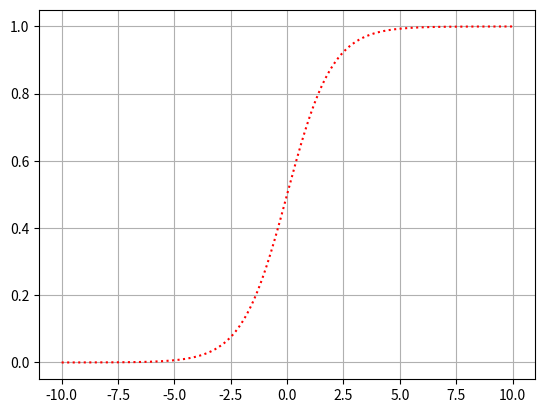

Source code (Python):
# -*- coding: utf-8 -*-

import numpy as np
import matplotlib.pyplot as plt


def sigmoid(z):
    return 1.0 / (1.0 + np.exp(-z))


for x, y in [(i, sigmoid(i)) for i in range(-30, 30)]:
    print('sigmod({0}):\t{1}'.format(x, y))


x = np.linspace(-10, 10, 1000)
plt.plot(x, [sigmoid(v) for v in x], 'r:')
plt.grid(True)
plt.show()